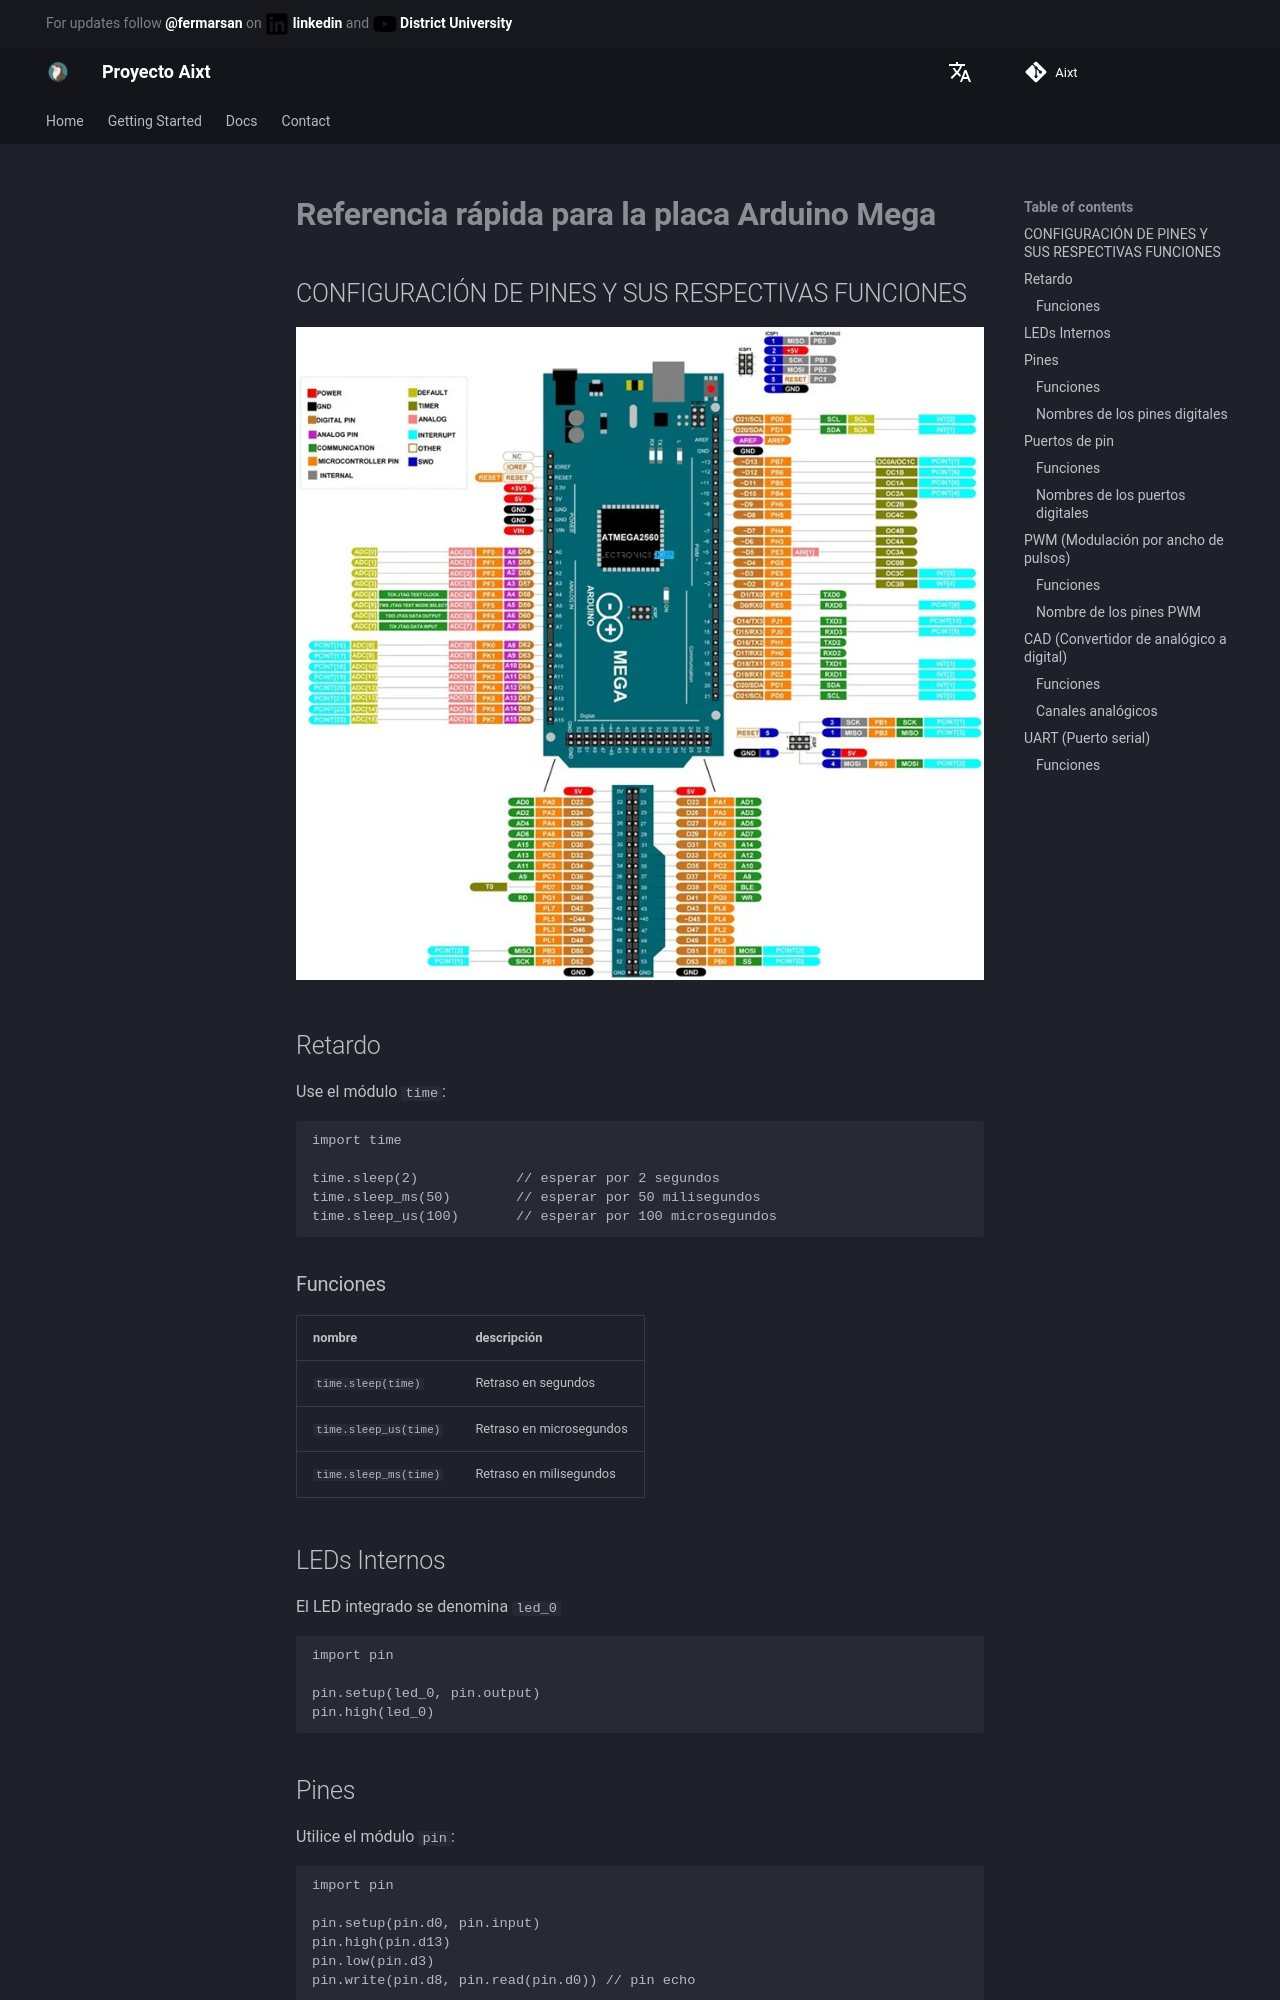

repository: ProyectoAixt/Proyect_aixt · page: ES/Arduino/Arduino-Mega/quickref/index.html · generator: mkdocs

# **Referencia rápida para la placa Arduino Mega**

## CONFIGURACIÓN DE PINES Y SUS RESPECTIVAS FUNCIONES

![Alt text](./../../../assets/images/Arduino-Mega.jpg)


## Retardo
Use el módulo `time`:

```v
import time

time.sleep(2)            // esperar por 2 segundos
time.sleep_ms(50)        // esperar por 50 milisegundos
time.sleep_us(100)       // esperar por 100 microsegundos
```

### Funciones
nombre                | descripción
----------------------|----------------------
`time.sleep(time)`    | Retraso en segundos
`time.sleep_us(time)` | Retraso en microsegundos
`time.sleep_ms(time)` | Retraso en milisegundos


## LEDs Internos
El LED integrado se denomina `led_0` 

```v
import pin

pin.setup(led_0, pin.output)
pin.high(led_0)
```


## Pines
Utilice el módulo `pin`:

```v
import pin

pin.setup(pin.d0, pin.input)
pin.high(pin.d13)
pin.low(pin.d3)
pin.write(pin.d8, pin.read(pin.d0)) // pin echo
```

### Funciones
nombre                  | descripción
------------------------|--------------------------
`pin.setup(pin, mode)`  | Configurar `pin` como `modo`
`pin.high(pin)`         | Encender `pin`
`pin.low(pin)`          | Apagar `pin`
`pin.write(pin, value)` | Escribir `valor` en `pin`
`pin.read(pin)`         | Devuelve el estado de `pin`


### Nombres de los pines digitales
Los nombres de los pines digitales se denominan a partir de `d0` hasta `d69`.


## Puertos de pin
Use el módulo `port`:

```v
import port

port.setup(port.b, port.all_outputs)
port.setup(port.c, port.all_inputs)  // puerto A bit 7 y 6 como salidas, el resto como entradas

val := port.read(port.c)
port.write(port.b, val) // puerto echo
```
